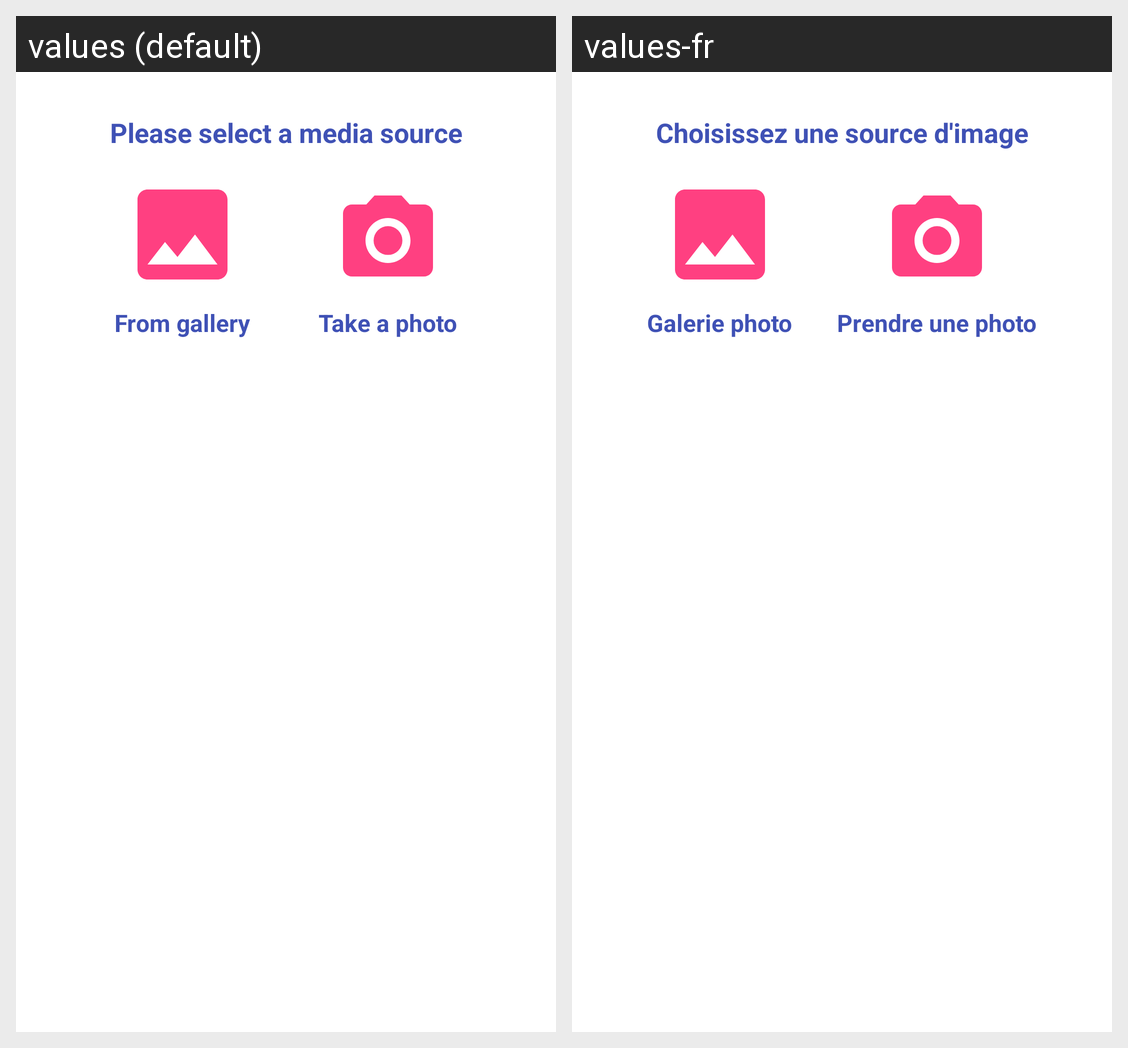

Here is an Android app screen in its default locale and in the app's own translations. Write out the translated-string differences for the strings that appear on this screen.
Android screen res/layout/custom_dialog_media_selector.xml rendered under 2 locales, left to right: values (default), values-fr. Device: Nexus 5 (rendered at 1080×1920; each locale shown at half size, 540×960, under a caption strip naming it); theme AppTheme.
Strings drawn on this screen, with the default value and each locale's value (text and hints the layout hard-codes, and strings that could not be matched under every locale, appear in the picture but are not listed):

add_media_selector_dialog_title
  values: Please select a media source
  values-fr: Choisissez une source d'image

gallery_label
  values: From gallery
  values-fr: Galerie photo

camera_label
  values: Take a photo
  values-fr: Prendre une photo
